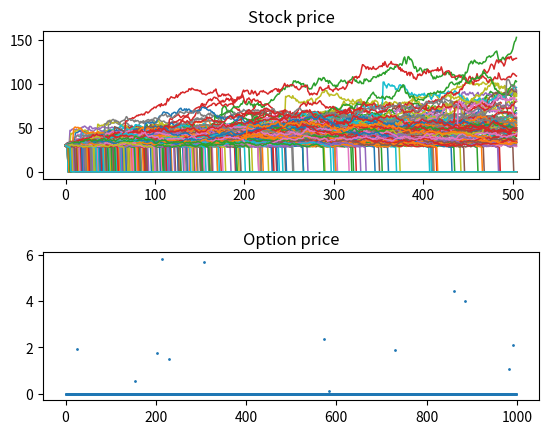

Reproduce this figure in Python.
import numpy as np  
import pandas as pd  
from scipy.stats import norm 
import matplotlib.pyplot as plt

S0 = 30
r = 0.01
sigma = 0.3
T = 2.0
I = 1000
interval = 504
Lambda= 0.4 
a,b= 0.2,0.2
dt = T/interval
K = 35

Z_1 = np.random.normal(size=[interval + 1,I])
Z_2 = np.random.normal(size=[interval + 1,I])
Poisson = np.random.poisson(Lambda*dt, [interval + 1,I])
F = np.zeros((interval +1,I))
S = np.zeros((interval +1,I))
S[0] = S0
F[0] = K - S0

for t in range(1,interval+1):
    for i in range(1,I+1):
         if S[t-1][i-1]<28:
                S[t][i-1]=0
                F[t][i-1]=0
         elif S[t-1][i-1]>=28:
            
            S[t][i-1]= S[t-1][i-1]*np.exp((r-0.5*sigma**2)*dt+sigma*np.sqrt(dt)*Z_1[t-1][i-1]+a*Poisson[t-1][i-1]+ np.sqrt(b**2)*np.sqrt(Poisson[t-1][i-1]*Z_2[t-1][i-1]))
            F[t][i-1] = np.maximum(K - S[t][i-1],0)*np.exp(-r*dt*t) 
            
            
 

#plt.hist(ST1,bins = 50)
#plt.xlabel('price')
#plt.ylabel('ferquency')
        
plt.subplot(2,1,1)
plt.plot(S[:,:],lw = 1.1)
plt.title('Stock price')

plt.subplot(2,1,2)
plt.title('Option price')
plt.plot(F[interval],lw = 0,alpha=1,marker='.',markersize='2')

plt.subplots_adjust(hspace = 0.5)
plt.rcParams['savefig.dpi'] =300
plt.rcParams['figure.dpi'] =300
plt.show()

#F = F.tolist()
#F_df = pd.DataFrame(F)
#writer = pd.ExcelWriter('MC simulation4A.xlsx')
#F_df.to_excel(writer,'simulation4A') # 
#writer.save()





